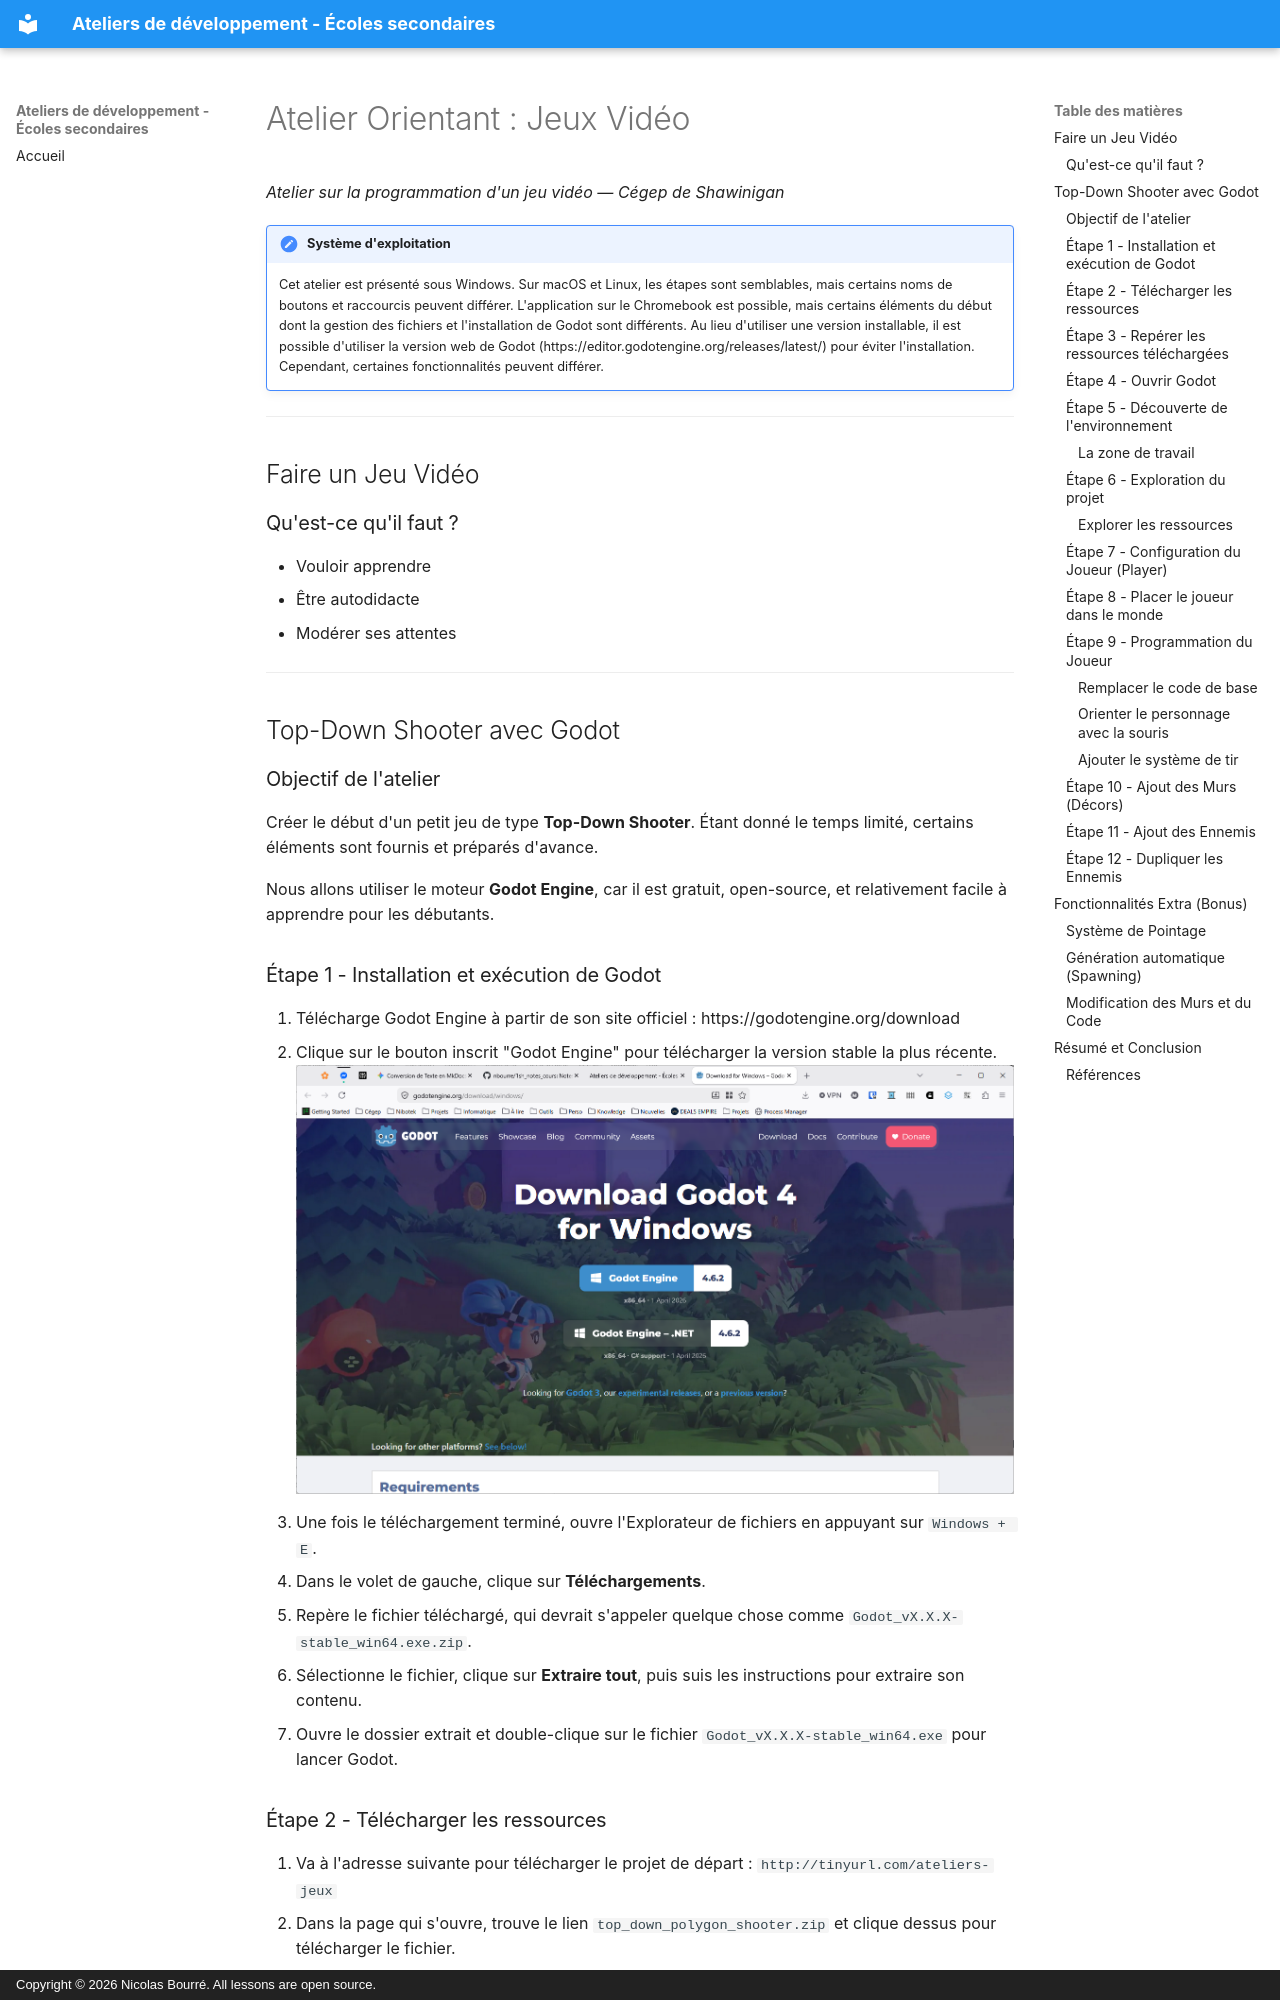

repository: nbourre/ateliers_secondaires · page: polygon_shooter/index.html · generator: mkdocs · copyright: Copyright © 2026 Nicolas Bourré. All lessons are open source.

---
title: "Atelier orientant : jeux vidéo"
llm_instructions: |
  Réponds en français.
  Adapte tes explications à des élèves du secondaire qui débutent en programmation et qui ne sont pas nécessairement familiers avec Windows ou Godot.
---

# Atelier Orientant : Jeux Vidéo
*Atelier sur la programmation d'un jeu vidéo — Cégep de Shawinigan*

!!! note "Système d'exploitation"
    Cet atelier est présenté sous Windows. Sur macOS et Linux, les étapes sont semblables, mais certains noms de boutons et raccourcis peuvent différer. L'application sur le Chromebook est possible, mais certains éléments du début dont la gestion des fichiers et l'installation de Godot sont différents. Au lieu d'utiliser une version installable, il est possible d'utiliser la version web de Godot (https://editor.godotengine.org/releases/latest/) pour éviter l'installation. Cependant, certaines fonctionnalités peuvent différer.

---

## Faire un Jeu Vidéo

### Qu'est-ce qu'il faut ?
* Vouloir apprendre
* Être autodidacte
* Modérer ses attentes

---

## Top-Down Shooter avec Godot

### Objectif de l'atelier
Créer le début d'un petit jeu de type **Top-Down Shooter**. Étant donné le temps limité, certains éléments sont fournis et préparés d'avance.

Nous allons utiliser le moteur **Godot Engine**, car il est gratuit, open-source, et relativement facile à apprendre pour les débutants.

### Étape 1 - Installation et exécution de Godot
1. Télécharge Godot Engine à partir de son site officiel : https://godotengine.org/download
2. Clique sur le bouton inscrit "Godot Engine" pour télécharger la version stable la plus récente.
    ![alt text](assets/godot_download.png)
3. Une fois le téléchargement terminé, ouvre l'Explorateur de fichiers en appuyant sur `Windows + E`.
4. Dans le volet de gauche, clique sur **Téléchargements**.
5. Repère le fichier téléchargé, qui devrait s'appeler quelque chose comme `Godot_vX.X.X-stable_win64.exe.zip`.
6. Sélectionne le fichier, clique sur **Extraire tout**, puis suis les instructions pour extraire son contenu.
7. Ouvre le dossier extrait et double-clique sur le fichier `Godot_vX.X.X-stable_win64.exe` pour lancer Godot.
